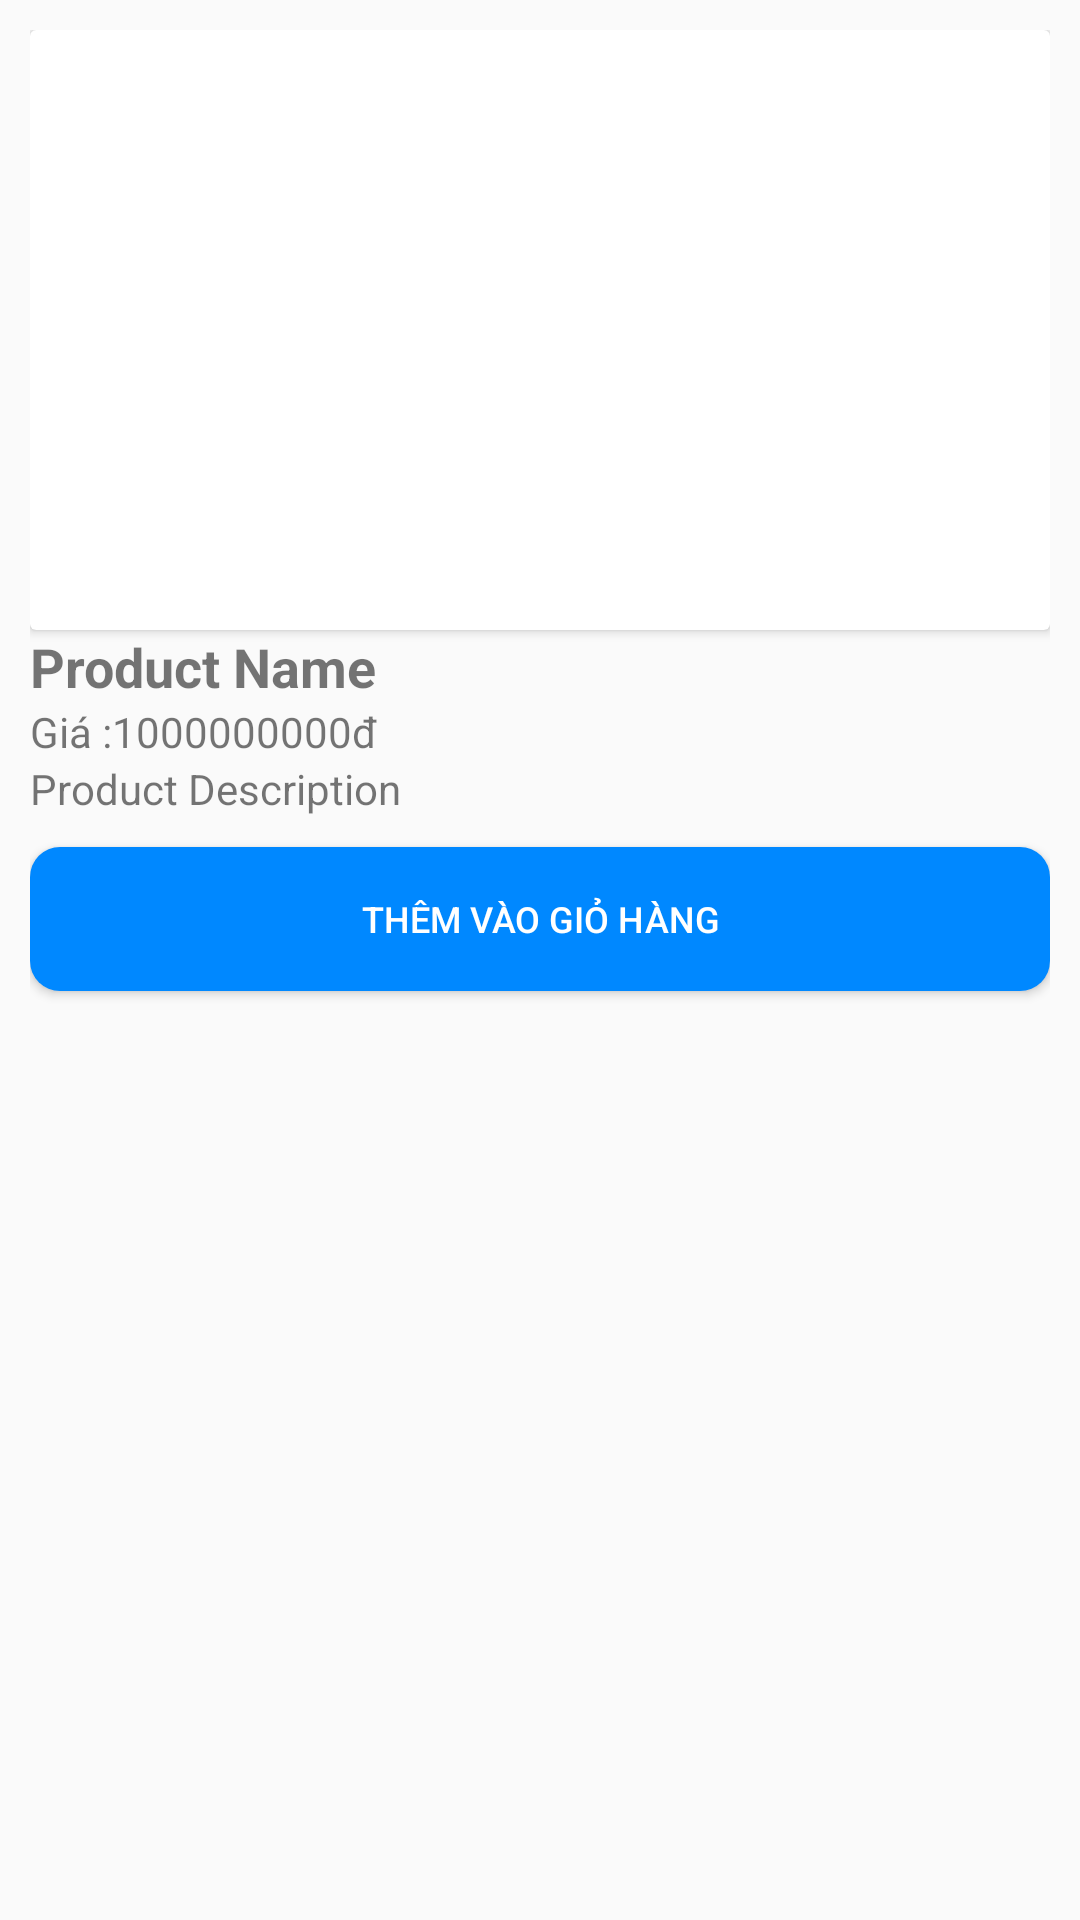

Write the Android layout XML for this screen, with the resource values it uses.
<!-- AndroidManifest.xml: application theme Theme.AppCompat.DayNight.NoActionBar -->
<!-- res/layout/card_product.xml -->
<?xml version="1.0" encoding="utf-8"?>
<LinearLayout xmlns:android="http://schemas.android.com/apk/res/android"
    android:orientation="vertical"
    android:layout_width="200dp"
    android:layout_height="wrap_content"
    android:padding="10dp">


    <androidx.cardview.widget.CardView
        android:layout_width="match_parent"
        android:layout_height="wrap_content"
        >
        <ImageView
            android:id="@+id/imageView_cardProduct"
            android:layout_width="match_parent"
            android:layout_height="200dp"
            android:scaleType="centerCrop"
            android:src="@drawable/ic_baseline_account_circle" />
        <Button

            android:layout_marginTop="5dp"
            android:layout_marginRight="5dp"
            android:background="@drawable/ic_baseline_favorite_border"
            android:layout_width="30dp"
            android:layout_height="30dp"
            android:id="@+id/btnFavorite"
            android:layout_gravity="end"/>

    </androidx.cardview.widget.CardView>
        <TextView
            android:id="@+id/cardProduct_name"
            android:layout_width="match_parent"
            android:layout_height="wrap_content"
            android:text="Product Name"
            android:textSize="18sp"
            android:textStyle="bold"
            android:maxLines="1"
            android:ellipsize="end"
            />

        <LinearLayout
            android:layout_width="match_parent"
            android:layout_height="wrap_content"
            android:orientation="horizontal">
            <TextView
                android:layout_width="wrap_content"
                android:layout_height="wrap_content"
                android:text="Giá :"/>
            <TextView
                android:text="1000000000"
                android:layout_width="wrap_content"
                android:layout_height="wrap_content"
                android:id="@+id/cardProduct_price">
            </TextView>
            <TextView
                android:text="đ"
                android:layout_width="wrap_content"
                android:layout_height="wrap_content">
            </TextView>
        </LinearLayout>

        <TextView
            android:id="@+id/cardProduct_description"
            android:layout_width="match_parent"
            android:layout_height="wrap_content"
            android:text="Product Description"
            android:textSize="14sp" />

        <Button
            android:background="@drawable/bg_button_blue_conner_16"
            android:textColor="@color/white"
            android:layout_marginTop="10dp"
            android:id="@+id/btnCardProduct"
            android:layout_width="match_parent"
            android:layout_height="wrap_content"
            android:text="Thêm vào giỏ hàng"
            android:textSize="12dp"/>

</LinearLayout>
<!-- resources referenced by this layout -->
<resources>
  <color name="white">#FFFFFF</color>
  <!-- drawable bg_button_blue_conner_16 (drawable) -->
  <?xml version="1.0" encoding="utf-8"?>
  <shape xmlns:android="http://schemas.android.com/apk/res/android">
      <solid android:color="@color/color_blue"/>
      <corners android:radius="10dp"></corners>
  </shape>
  <color name="color_blue">#0088ff</color>
</resources>
